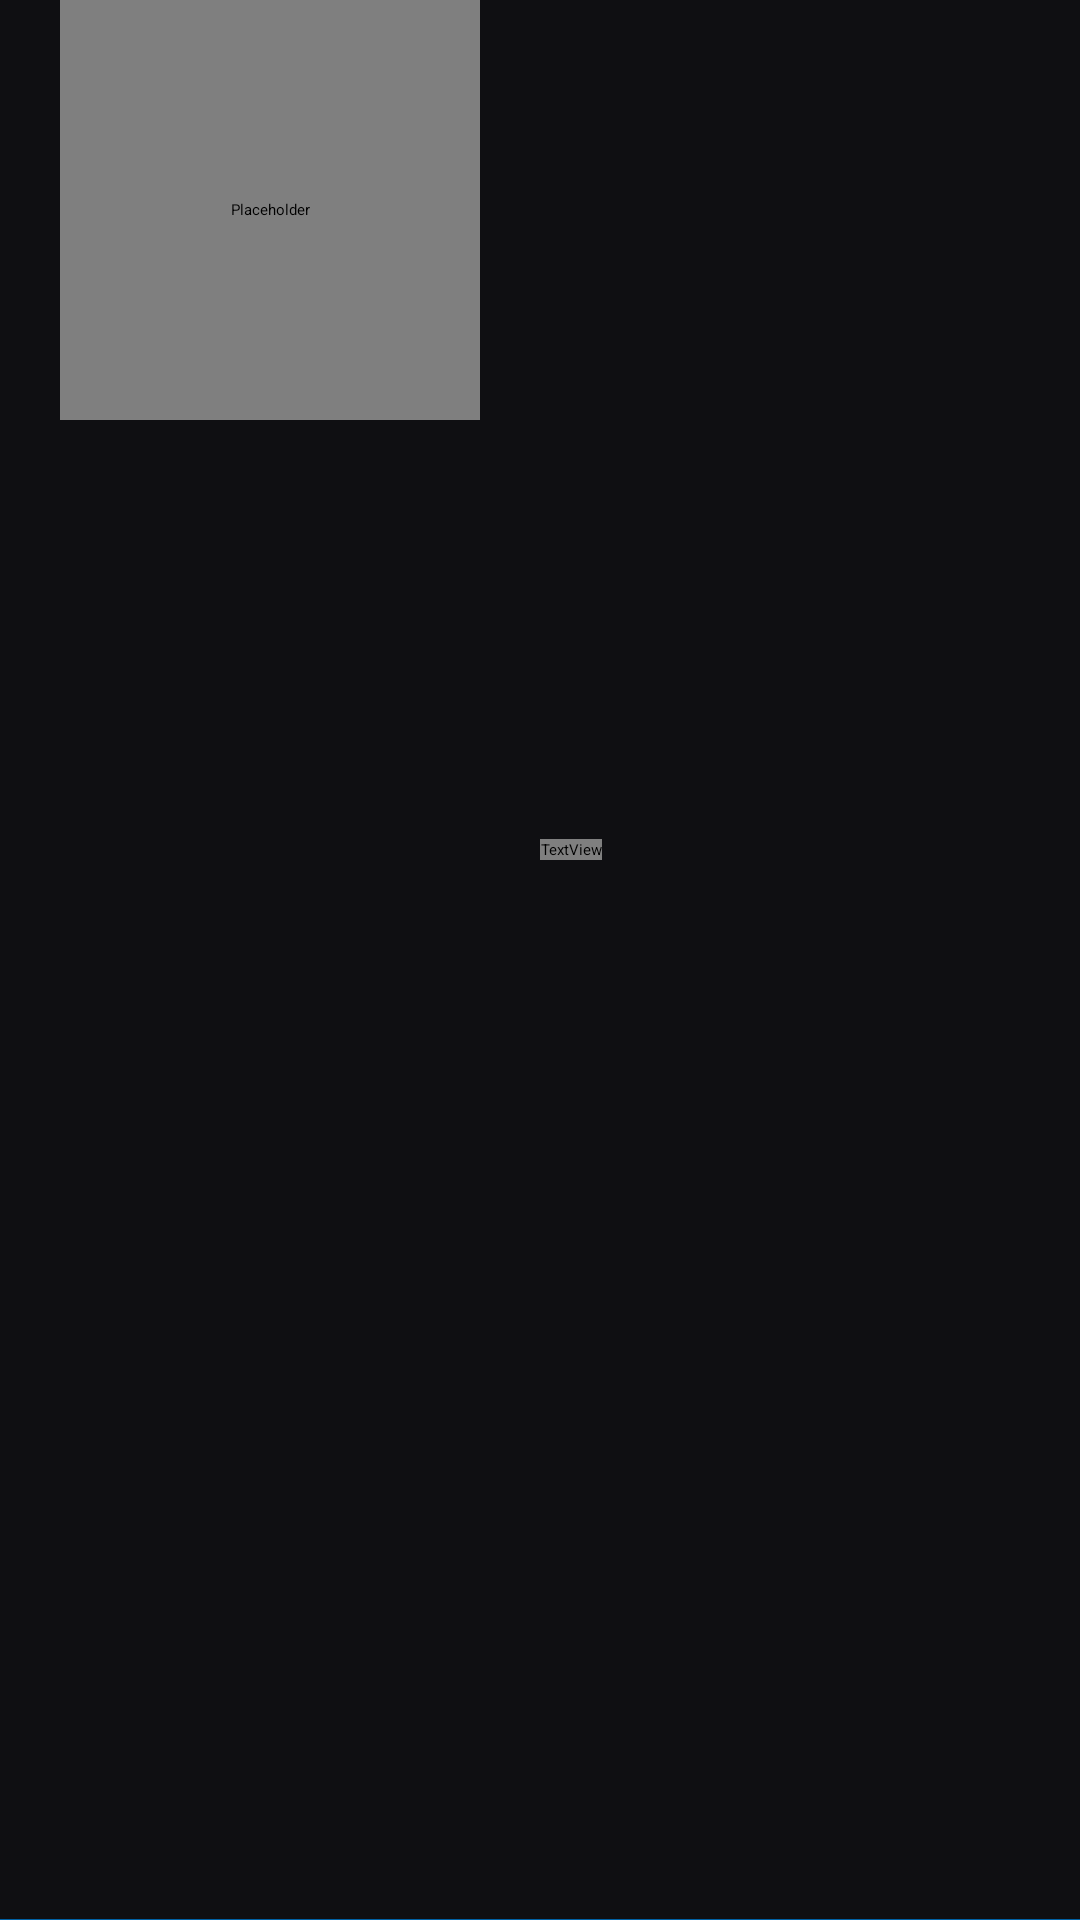

Here is an Android app screen rendered from its layout file. Give the layout XML and the strings, colors and styles it references.
<!-- AndroidManifest.xml: application theme Theme.DCross2000.Splash -->
<!-- res/layout/select_album_header.xml -->
<?xml version="1.0" encoding="utf-8"?>
<FrameLayout xmlns:android="http://schemas.android.com/apk/res/android"
	xmlns:app="http://schemas.android.com/apk/res-auto"
	android:id="@+id/select_album_header_wrapper"
	android:layout_height="wrap_content"
	android:layout_width="fill_parent">

	<RelativeLayout
		android:id="@+id/select_album_header"
		android:layout_width="fill_parent"
		android:layout_height="wrap_content"
		android:layout_gravity="top">

		<LinearLayout
			android:id="@+id/select_album_text_layout"
			android:layout_width="fill_parent"
			android:layout_height="wrap_content"
			android:layout_toRightOf="@+id/select_album_art"
			android:orientation="vertical"
			android:layout_centerVertical="true">

			<TextView
				android:text="This is the album title"
				android:id="@+id/select_album_title"
				android:layout_width="wrap_content"
				android:layout_height="wrap_content"
				android:textAppearance="@style/TextAppearance.DCross2000.Brand.Display"
				android:singleLine="true"
				android:ellipsize="marquee"
				android:marqueeRepeatLimit="marquee_forever"
				android:scrollHorizontally="true"
				android:focusable="true"
				android:focusableInTouchMode="true"
				android:textColor="?android:textColorPrimary">

				<requestFocus android:focusable="true"
					android:focusableInTouchMode="true"
					android:duplicateParentState="true" />
			</TextView>

			<TextView
				android:text="This is the artist name"
				android:id="@+id/select_album_artist"
				android:layout_width="wrap_content"
				android:layout_height="wrap_content"
				android:textAppearance="?android:attr/textAppearanceMedium"
				android:singleLine="true"
				android:ellipsize="end"
				android:textColor="?android:textColorPrimary"/>

			<TextView
				android:text="XX SONGS"
				android:id="@+id/select_album_song_count"
				android:layout_width="wrap_content"
				android:layout_height="wrap_content"
				android:paddingTop="14dip"
				android:textAppearance="?android:attr/textAppearanceSmall"
				android:singleLine="true"
				android:ellipsize="none"
				android:textColor="?android:textColorSecondary"/>

			<TextView
				android:text="0:00"
				android:id="@+id/select_album_song_length"
				android:layout_width="wrap_content"
				android:layout_height="wrap_content"
				android:textAppearance="?android:attr/textAppearanceSmall"
				android:singleLine="true"
				android:ellipsize="none"
				android:textColor="?android:textColorSecondary"/>

		</LinearLayout>

		<LinearLayout
			android:layout_width="wrap_content"
			android:layout_height="wrap_content"
			android:layout_alignParentBottom="true"
			android:layout_alignParentRight="true"
			android:padding="10dip">

			<LinearLayout
				android:id="@+id/select_album_rate_wrapper"
				android:layout_width="wrap_content"
				android:layout_height="fill_parent">

				<RatingBar
					android:id="@+id/select_album_rate"
					android:layout_width="wrap_content"
					android:layout_height="wrap_content"
					android:numStars="5"
					style="@android:style/Widget.Holo.RatingBar.Small"
					android:layout_gravity="center_vertical"/>
			</LinearLayout>

			<ImageButton
				android:id="@+id/select_album_star"
				android:layout_width="wrap_content"
				android:layout_height="wrap_content"
				style="@style/BasicButton"
				android:src="?attr/star"
				android:tint="?attr/element_color"
				android:layout_gravity="center_vertical"/>

			<ImageView
				android:id="@+id/select_album_share"
				android:layout_height="wrap_content"
				android:layout_width="wrap_content"
				android:scaleType="fitCenter"
				android:src="?attr/share"
				style="@style/BasicButton"
				android:layout_gravity="center_vertical"/>
		</LinearLayout>

		<com.proggerx.dcross2000.view.RecyclingImageView
			android:id="@+id/select_album_art"
			android:layout_width="@dimen/AlbumArt.Header"
			android:layout_height="@dimen/AlbumArt.Header"
			android:layout_alignParentTop="true"
			android:layout_alignParentStart="true"
			android:layout_marginStart="20dp"
			android:layout_marginEnd="20dp"
			android:scaleType="fitCenter"
			app:imageCornerRadius="20dp"
			android:contentDescription="@null"/>
	</RelativeLayout>

	<FrameLayout
		android:id="@+id/header_progress"
		android:layout_width="fill_parent"
		android:layout_height="fill_parent"
		android:clickable="true"
		android:visibility="gone"
		android:layout_gravity="top">

		<LinearLayout
			android:layout_width="wrap_content"
			android:layout_height="wrap_content"
			android:orientation="vertical"
			android:layout_gravity="center">

			<com.google.android.material.progressindicator.CircularProgressIndicator
				android:id="@+id/tab_progress_spinner"
				android:layout_gravity="center_horizontal"
				android:layout_marginBottom="16dp"
				android:layout_width="wrap_content"
				android:layout_height="wrap_content"
				android:indeterminate="true"
				app:indicatorSize="48dp"/>

			<TextView
				android:id="@+id/tab_progress_message"
				android:text="@string/progress.artist_info"
				android:layout_width="wrap_content"
				android:layout_height="wrap_content"
				android:layout_gravity="center_horizontal"
				android:textAppearance="?android:attr/textAppearanceMedium"
				android:textColor="?android:textColorPrimary"/>
		</LinearLayout>
	</FrameLayout>

	<View
		android:layout_width="fill_parent"
		android:layout_height="1px"
		android:background="?attr/colorPrimary"
		android:layout_gravity="bottom"/>
</FrameLayout>
<!-- resources referenced by this layout -->
<resources>
  <dimen name="AlbumArt.Header">140dp</dimen>
  <string name="progress.artist_info">Loading Artist Bio</string>
  <style name="BasicButton">
  		<item name="android:background">?attr/selectableItemBackgroundBorderless</item>
  	</style>
  <style name="TextAppearance.DCross2000.Brand.Display" parent="TextAppearance.Material3.HeadlineLarge">
  		<item name="android:fontFamily">NType82-Headline</item>
  	</style>
  <style name="Theme.DCross2000.Light.No_Actionbar" parent="Theme.DCross2000.Light">
  		<item name="windowActionBar">false</item>
  		<item name="windowNoTitle">true</item>
  	</style>
  <color name="splash_background">#0F0F12</color>
  <style name="Theme.DCross2000.Light" parent="Theme.DCross2000.Light.Base">
  	</style>
  <style name="Widget.DCross2000.Slider" parent="Widget.Material3Expressive.Slider.Medium">
  		<item name="labelBehavior">gone</item>
  		<item name="tickVisible">false</item>
  	</style>
  <style name="ShapeAppearance.DCross2000.Small" parent="ShapeAppearance.Material3.SmallComponent">
  		<item name="cornerFamily">rounded</item>
  		<item name="cornerSize">@dimen/shape_corner_small</item>
  	</style>
  <style name="ShapeAppearance.DCross2000.Medium" parent="ShapeAppearance.Material3.MediumComponent">
  		<item name="cornerFamily">rounded</item>
  		<item name="cornerSize">@dimen/shape_corner_medium</item>
  	</style>
  <style name="ShapeAppearance.DCross2000.Large" parent="ShapeAppearance.Material3.LargeComponent">
  		<item name="cornerFamily">rounded</item>
  		<item name="cornerSize">@dimen/shape_corner_large</item>
  	</style>
  <color name="lightElement">#A0000000</color>
  <style name="DCross2000.DrawerArrow" parent="Widget.AppCompat.DrawerArrowToggle">
  		<item name="spinBars">true</item>
  	</style>
  <color name="m3_light_primary">#0061A4</color>
  <color name="m3_light_primaryDeep">#0D47A1</color>
  <color name="m3_light_onPrimary">#FFFFFF</color>
  <color name="m3_light_primaryContainer">#D3E4FF</color>
  <color name="m3_light_onPrimaryContainer">#001C3A</color>
  <color name="m3_light_secondary">#565F71</color>
  <color name="m3_light_onSecondary">#FFFFFF</color>
  <color name="m3_light_secondaryContainer">#DAE2F9</color>
  <color name="m3_light_onSecondaryContainer">#131C2B</color>
  <color name="m3_light_surface">#FDFBFF</color>
  <color name="m3_light_onSurface">#1A1B20</color>
  <color name="m3_light_surfaceVariant">#E1E2EC</color>
  <color name="m3_light_onSurfaceVariant">#44474F</color>
  <color name="m3_light_surfaceContainerLowest">#FFFFFF</color>
  <color name="m3_light_surfaceContainerLow">#F3F3F9</color>
  <color name="m3_light_surfaceContainer">#EEEDF4</color>
  <color name="m3_light_surfaceContainerHigh">#E8E7EE</color>
  <color name="m3_light_surfaceContainerHighest">#E2E2E9</color>
  <color name="m3_light_outline">#74777F</color>
  <color name="m3_light_outlineVariant">#C4C6D0</color>
  <style name="TextAppearance.DCross2000.BarTitle" parent="TextAppearance.DCross2000.Brand">
  		<item name="android:textColor">?android:attr/textColorPrimary</item>
  	</style>
  <style name="TextAppearance.DCross2000.BarSubtitle" parent="TextAppearance.Material3.BodyMedium">
  		<item name="android:textColor">?android:attr/textColorSecondary</item>
  	</style>
  <style name="LightSpinnerItem" parent="Widget.AppCompat.TextView.SpinnerItem">
  		<item name="android:textColor">?android:attr/textColorPrimary</item>
  	</style>
  <style name="Preference.DCross2000.Category" parent="">
  		<item name="android:layout">@layout/preference_category_m3</item>
  		<item name="android:selectable">false</item>
  	</style>
  <dimen name="shape_corner_small">8dp</dimen>
  <dimen name="shape_corner_medium">12dp</dimen>
  <dimen name="shape_corner_large">16dp</dimen>
  <style name="TextAppearance.DCross2000.Brand" parent="TextAppearance.Material3.TitleLarge">
  		<item name="android:fontFamily">NType82-Headline</item>
  	</style>
</resources>
